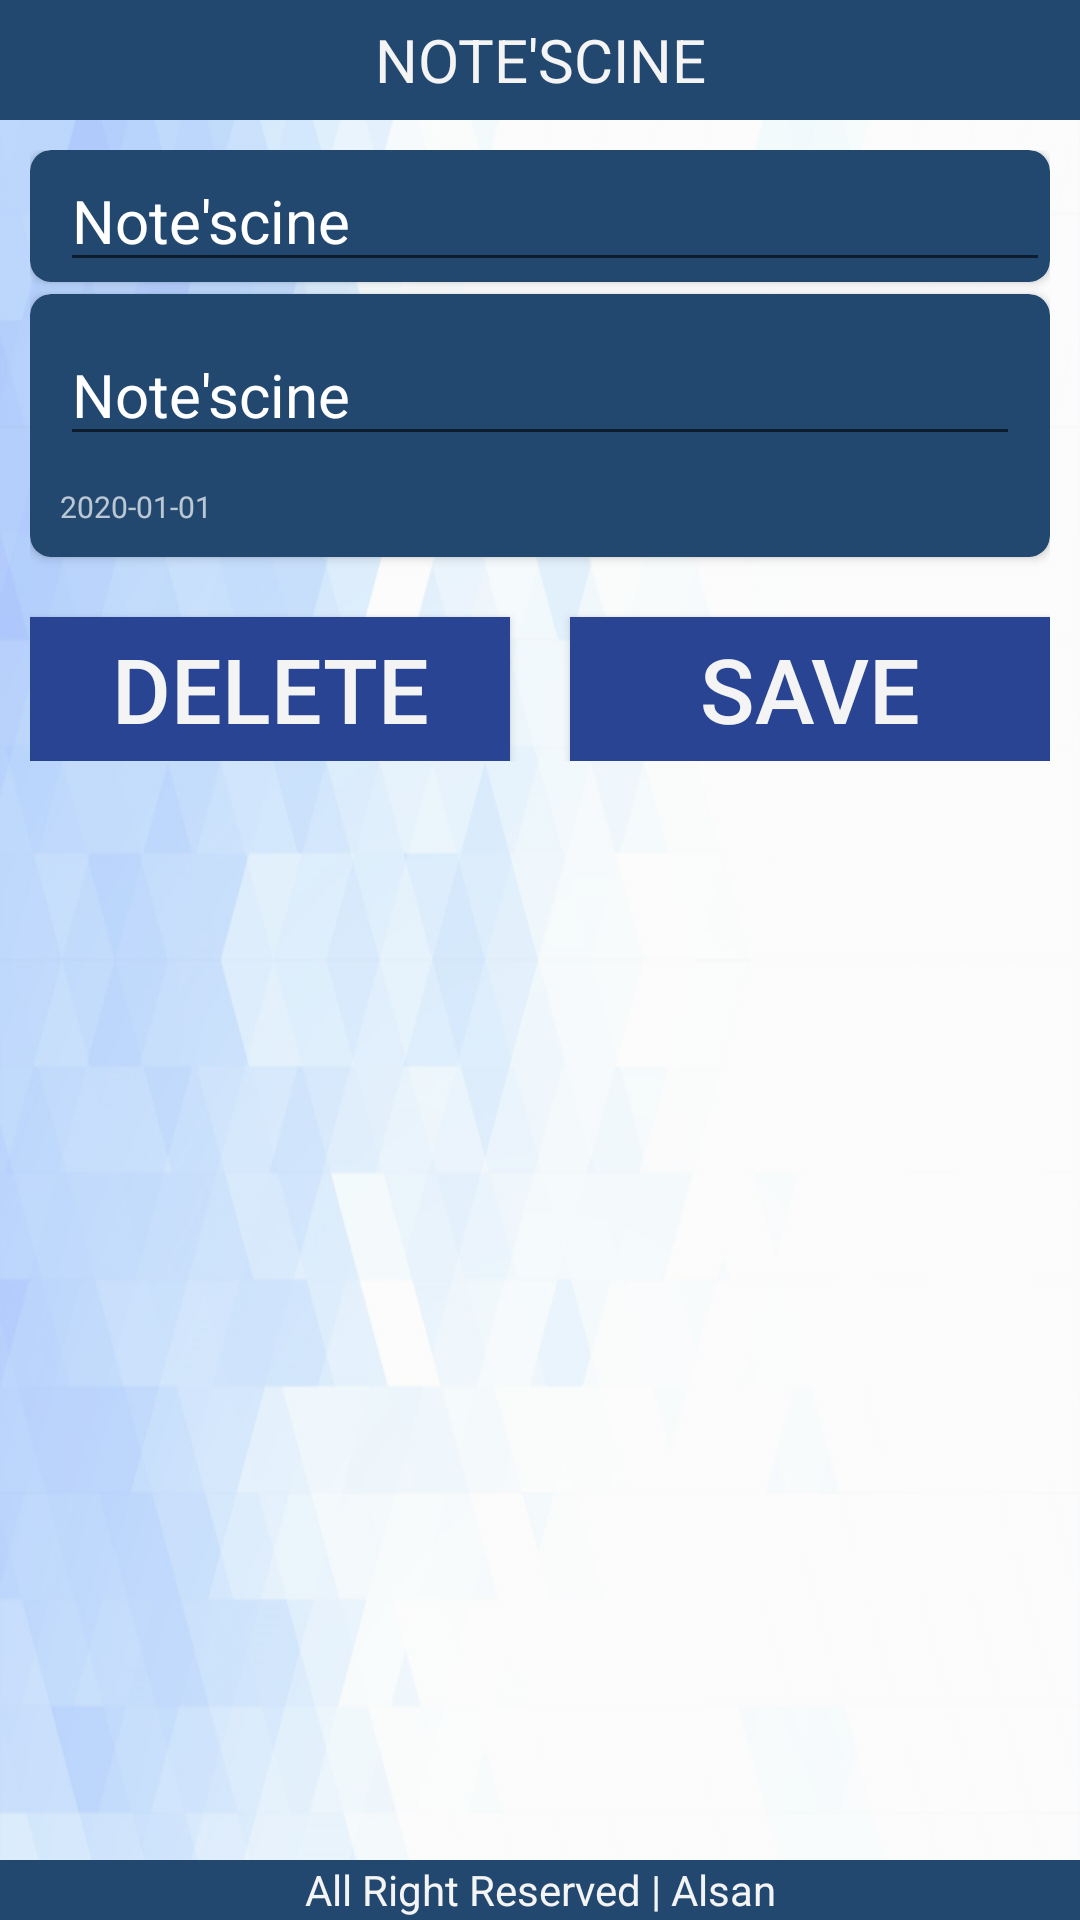

Here is an Android app screen rendered from its layout file. Give the layout XML and the strings, colors and styles it references.
<!-- AndroidManifest.xml: application theme AppTheme -->
<!-- res/layout/activity_detail_note.xml -->
<?xml version="1.0" encoding="utf-8"?>
<FrameLayout
    android:id="@+id/MainView"
    xmlns:android="http://schemas.android.com/apk/res/android"
    xmlns:app="http://schemas.android.com/apk/res-auto"
    xmlns:tools="http://schemas.android.com/tools"
    android:layout_width="match_parent"
    android:layout_height="match_parent"
    android:background="@drawable/background"
    tools:context=".HomeActivity">

    <RelativeLayout
        android:layout_width="match_parent"
        android:layout_height="match_parent"
        >

        <LinearLayout
            android:id="@+id/HeaderDetailNote"
            android:layout_width="match_parent"
            android:layout_height="40dp"
            android:background="@color/colorPrimaryDark"
            android:gravity="center_vertical">

            <TextView
                android:layout_width="match_parent"
                android:layout_height="wrap_content"
                android:textAllCaps="true"
                android:textSize="20sp"
                android:text="@string/app_name"
                android:textAlignment="center"/>
        </LinearLayout>

        <ScrollView
            android:layout_width="match_parent"
            android:layout_height="wrap_content"
            android:layout_below="@id/HeaderDetailNote"
            android:layout_above="@id/FooterDetailNote"
            android:padding="10dp">

            <LinearLayout
                android:layout_width="match_parent"
                android:layout_height="wrap_content"
                android:orientation="vertical">

                <androidx.cardview.widget.CardView
                    android:layout_width="match_parent"
                    android:layout_height="wrap_content"
                    app:cardBackgroundColor="@color/colorPrimaryDark"
                    app:cardCornerRadius="7dp">

                    <EditText
                        android:id="@+id/etDetailNoteTitle"
                        android:layout_width="match_parent"
                        android:layout_height="wrap_content"
                        android:layout_marginStart="10dp"
                        android:textColor="@android:color/white"
                        android:textSize="20sp"
                        android:text="@string/app_name"/>

                </androidx.cardview.widget.CardView>

                <androidx.cardview.widget.CardView
                    android:layout_width="match_parent"
                    android:layout_height="wrap_content"
                    app:cardBackgroundColor="@color/colorPrimaryDark"
                    app:cardCornerRadius="7dp"
                    android:layout_marginTop="4dp">

                    <LinearLayout
                        android:layout_width="match_parent"
                        android:layout_height="wrap_content"
                        android:orientation="vertical">

                    <EditText
                        android:id="@+id/etDetailNoteNote"
                        android:layout_width="match_parent"
                        android:layout_height="wrap_content"
                        android:layout_margin="10dp"
                        android:textColor="@android:color/white"
                        android:textSize="20sp"
                        android:text="@string/app_name"/>

                    <TextView
                        android:id="@+id/tvDetailNoteDate"
                        android:layout_width="match_parent"
                        android:layout_height="wrap_content"
                        android:textColor="@android:color/white"
                        android:textSize="10sp"
                        android:layout_marginStart="10sp"
                        android:layout_marginBottom="10sp"
                        android:alpha="0.7"
                        android:text="2020-01-01"
                        tools:ignore="HardcodedText,SmallSp" />

                    </LinearLayout>

                </androidx.cardview.widget.CardView>

                <LinearLayout
                    android:layout_width="match_parent"
                    android:layout_height="wrap_content"
                    android:orientation="horizontal">

                <Button
                    android:id="@+id/btnDetailNoteDelete"
                    android:layout_width="match_parent"
                    android:layout_height="wrap_content"
                    android:layout_marginEnd="10dp"
                    android:layout_weight="0.5"
                    android:layout_marginTop="20dp"
                    android:textSize="30sp"
                    android:background="@drawable/effect"
                    android:elevation="10dp"
                    android:text="DELETE"
                    tools:ignore="HardcodedText" />

                <Button
                    android:id="@+id/btnDetailNoteSave"
                    android:layout_width="match_parent"
                    android:layout_height="wrap_content"
                    android:layout_weight="0.5"
                    android:layout_marginStart="10dp"
                    android:layout_marginTop="20dp"
                    android:textSize="30sp"
                    android:background="@drawable/effect"
                    android:elevation="10dp"
                    android:text="SAVE"
                    tools:ignore="HardcodedText" />

                </LinearLayout>

            </LinearLayout>

        </ScrollView>


        <LinearLayout
            android:id="@+id/FooterDetailNote"
            android:layout_width="match_parent"
            android:layout_height="20dp"
            android:background="@color/colorPrimaryDark"
            android:layout_alignParentBottom="true"
            android:gravity="center_vertical">

            <TextView
                android:layout_width="match_parent"
                android:layout_height="wrap_content"
                android:textAlignment="center"
                android:text="All Right Reserved | Alsan"
                tools:ignore="HardcodedText" />

        </LinearLayout>



    </RelativeLayout>

</FrameLayout>
<!-- resources referenced by this layout -->
<resources>
  <color name="colorPrimaryDark">#224870</color>
  <!-- drawable background: png bitmap (drawable-hdpi, 254226 bytes) -->
  <!-- drawable effect (drawable) -->
  <?xml version="1.0" encoding="utf-8"?>
  <selector xmlns:android="http://schemas.android.com/apk/res/android">
      <item android:state_pressed="true" android:drawable="@color/colorPrimaryDark" />
      <item android:drawable="@color/colorAccent" />
  </selector>
  <string name="app_name">Note\'scine</string>
  <style name="AppTheme" parent="Theme.AppCompat.Light.NoActionBar">
          
          <item name="colorPrimary">@color/colorPrimary</item>
          <item name="colorPrimaryDark">@color/colorPrimaryDark</item>
          <item name="colorAccent">@color/colorAccent</item>
          <item name="android:textColor">#F4F4F4</item>
      </style>
  <color name="colorAccent">#2A4494</color>
  <color name="colorPrimary">#122C34</color>
</resources>
